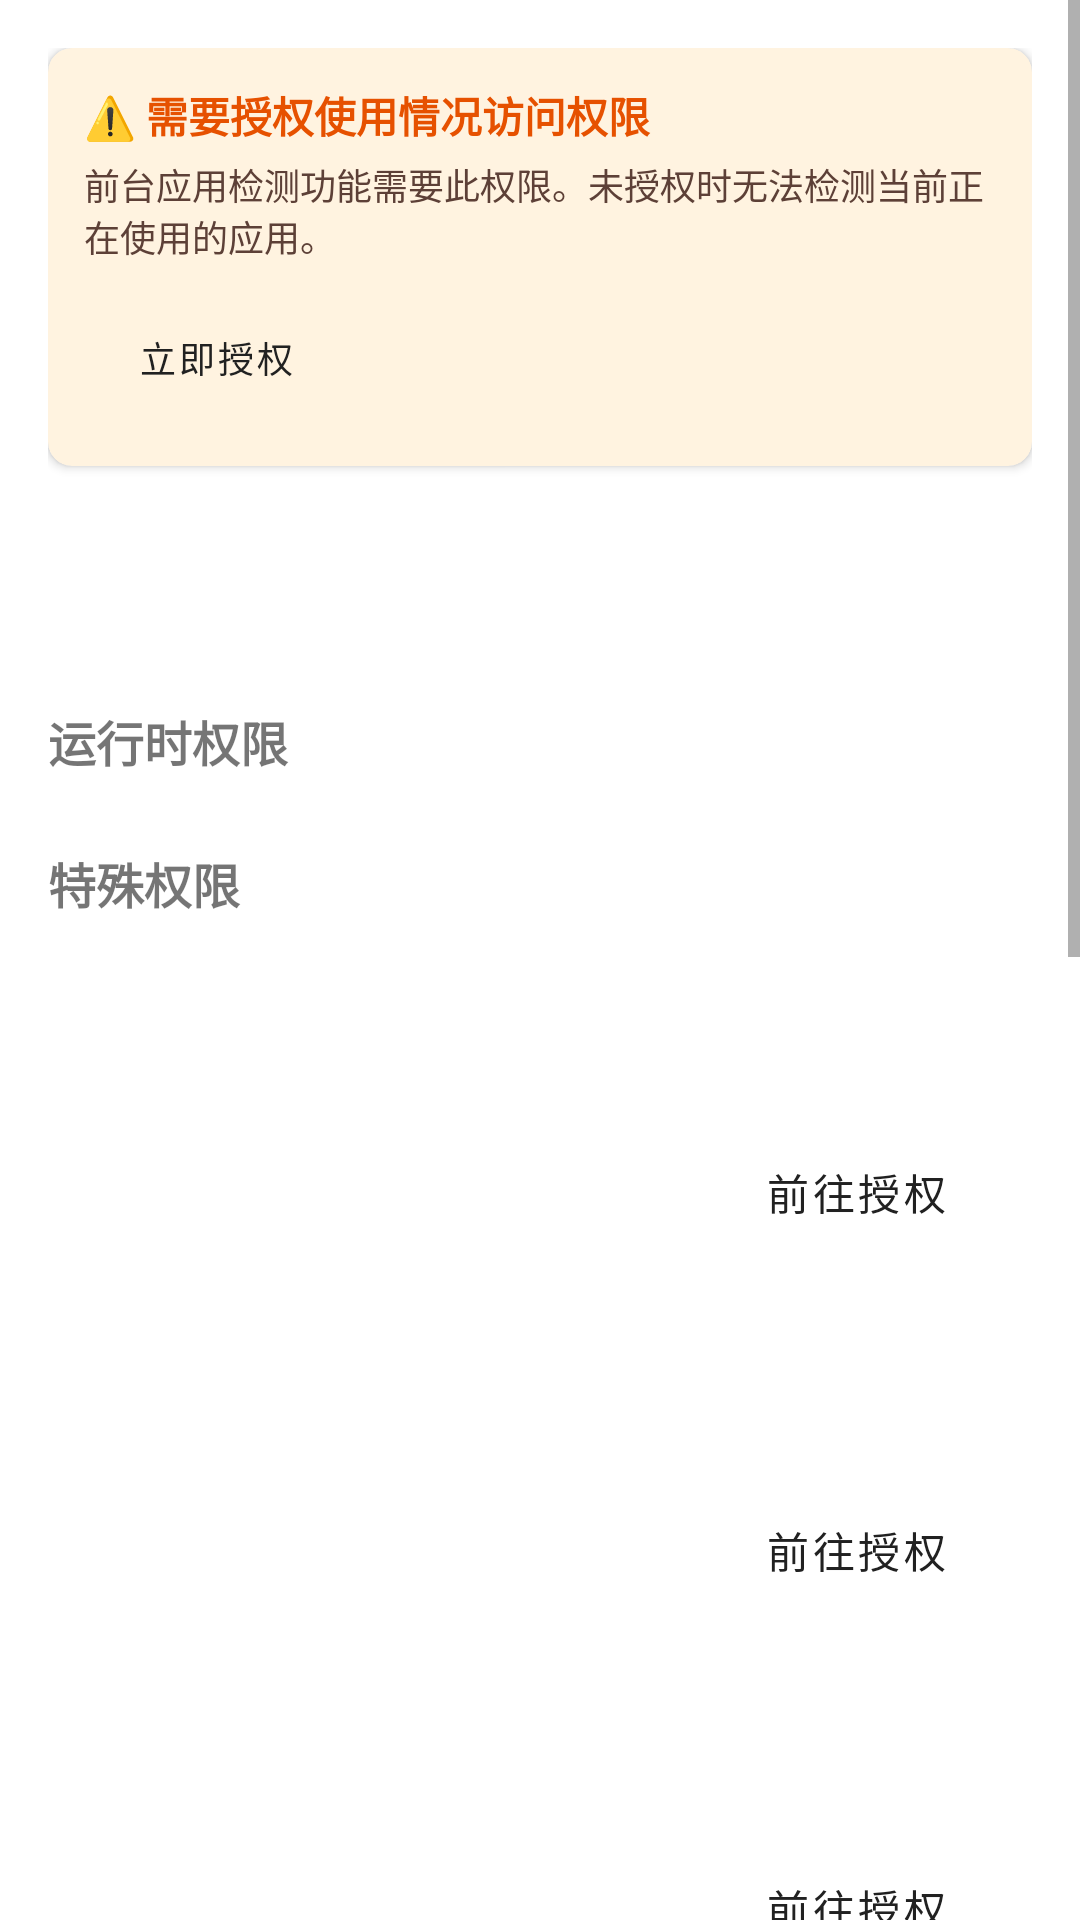

Produce the Android XML layout that renders to this screen, including the resource entries it uses.
<!-- AndroidManifest.xml: application theme Theme.MaterialComponents.DayNight.DarkActionBar -->
<!-- res/layout/fragment_permission.xml -->
<?xml version="1.0" encoding="utf-8"?>
<ScrollView xmlns:android="http://schemas.android.com/apk/res/android"
    xmlns:app="http://schemas.android.com/apk/res-auto"
    android:layout_width="match_parent"
    android:layout_height="match_parent">

    <LinearLayout
        android:layout_width="match_parent"
        android:layout_height="wrap_content"
        android:orientation="vertical"
        android:padding="16dp">

        
        <com.google.android.material.card.MaterialCardView
            android:id="@+id/usageStatsWarning"
            android:layout_width="match_parent"
            android:layout_height="wrap_content"
            android:layout_marginBottom="16dp"
            app:cardBackgroundColor="#FFF3E0"
            app:cardElevation="2dp"
            app:cardCornerRadius="8dp">

            <LinearLayout
                android:layout_width="match_parent"
                android:layout_height="wrap_content"
                android:orientation="vertical"
                android:padding="12dp">

                <TextView
                    android:layout_width="match_parent"
                    android:layout_height="wrap_content"
                    android:text="⚠️ 需要授权使用情况访问权限"
                    android:textSize="14sp"
                    android:textStyle="bold"
                    android:textColor="#E65100" />

                <TextView
                    android:layout_width="match_parent"
                    android:layout_height="wrap_content"
                    android:layout_marginTop="4dp"
                    android:text="前台应用检测功能需要此权限。未授权时无法检测当前正在使用的应用。"
                    android:textSize="12sp"
                    android:textColor="#5D4037" />

                <Button
                    android:id="@+id/btnGrantUsageStats"
                    android:layout_width="wrap_content"
                    android:layout_height="wrap_content"
                    android:layout_marginTop="8dp"
                    android:text="立即授权"
                    android:textSize="12sp"
                    style="@style/Widget.MaterialComponents.Button.TextButton" />

            </LinearLayout>
        </com.google.android.material.card.MaterialCardView>

        
        <Button
            android:id="@+id/btnRequestAll"
            android:layout_width="match_parent"
            android:layout_height="wrap_content"
            android:text="一键申请所有权限"
            android:layout_marginBottom="16dp"
            style="@style/Widget.MaterialComponents.Button" />

        
        <TextView
            android:layout_width="match_parent"
            android:layout_height="wrap_content"
            android:text="运行时权限"
            android:textSize="16sp"
            android:textStyle="bold"
            android:paddingBottom="8dp" />

        <LinearLayout
            android:id="@+id/layoutRuntimePerms"
            android:layout_width="match_parent"
            android:layout_height="wrap_content"
            android:orientation="vertical" />

        
        <TextView
            android:layout_width="match_parent"
            android:layout_height="wrap_content"
            android:text="特殊权限"
            android:textSize="16sp"
            android:textStyle="bold"
            android:paddingTop="16dp"
            android:paddingBottom="8dp" />

        <include
            android:id="@+id/cardAccessibility"
            layout="@layout/item_special_permission" />

        <include
            android:id="@+id/cardOverlay"
            layout="@layout/item_special_permission"
            android:layout_marginTop="8dp" />

        <include
            android:id="@+id/cardInstallUnknown"
            layout="@layout/item_special_permission"
            android:layout_marginTop="8dp" />

        <include
            android:id="@+id/cardManageStorage"
            layout="@layout/item_special_permission"
            android:layout_marginTop="8dp" />

        <include
            android:id="@+id/cardAutostart"
            layout="@layout/item_special_permission"
            android:layout_marginTop="8dp" />

        <include
            android:id="@+id/cardWirelessAdb"
            layout="@layout/item_special_permission"
            android:layout_marginTop="8dp" />

        <include
            android:id="@+id/cardUsageStats"
            layout="@layout/item_special_permission"
            android:layout_marginTop="8dp" />

        <include
            android:id="@+id/cardReadLogs"
            layout="@layout/item_special_permission"
            android:layout_marginTop="8dp"
            android:layout_marginBottom="16dp" />

    </LinearLayout>
</ScrollView>
<!-- res/layout/item_special_permission.xml (included above) -->
<?xml version="1.0" encoding="utf-8"?>
<LinearLayout xmlns:android="http://schemas.android.com/apk/res/android"
    android:layout_width="match_parent"
    android:layout_height="wrap_content"
    android:orientation="vertical"
    android:padding="12dp"
    android:background="?attr/selectableItemBackground">

    <TextView
        android:tag="label"
        android:layout_width="match_parent"
        android:layout_height="wrap_content"
        android:textSize="14sp"
        android:textStyle="bold" />

    <TextView
        android:tag="hint"
        android:layout_width="match_parent"
        android:layout_height="wrap_content"
        android:textSize="12sp"
        android:textColor="#666"
        android:paddingTop="4dp" />

    <LinearLayout
        android:layout_width="match_parent"
        android:layout_height="wrap_content"
        android:orientation="horizontal"
        android:paddingTop="8dp">

        <TextView
            android:id="@+id/tvAccessibilityStatus"
            android:layout_width="0dp"
            android:layout_height="wrap_content"
            android:layout_weight="1"
            android:textSize="13sp" />

        <Button
            android:id="@+id/btnAccessibility"
            android:layout_width="wrap_content"
            android:layout_height="wrap_content"
            android:text="前往授权"
            style="?attr/materialButtonOutlinedStyle" />
    </LinearLayout>

</LinearLayout>
<!-- resources referenced by this layout -->
<resources>

</resources>
